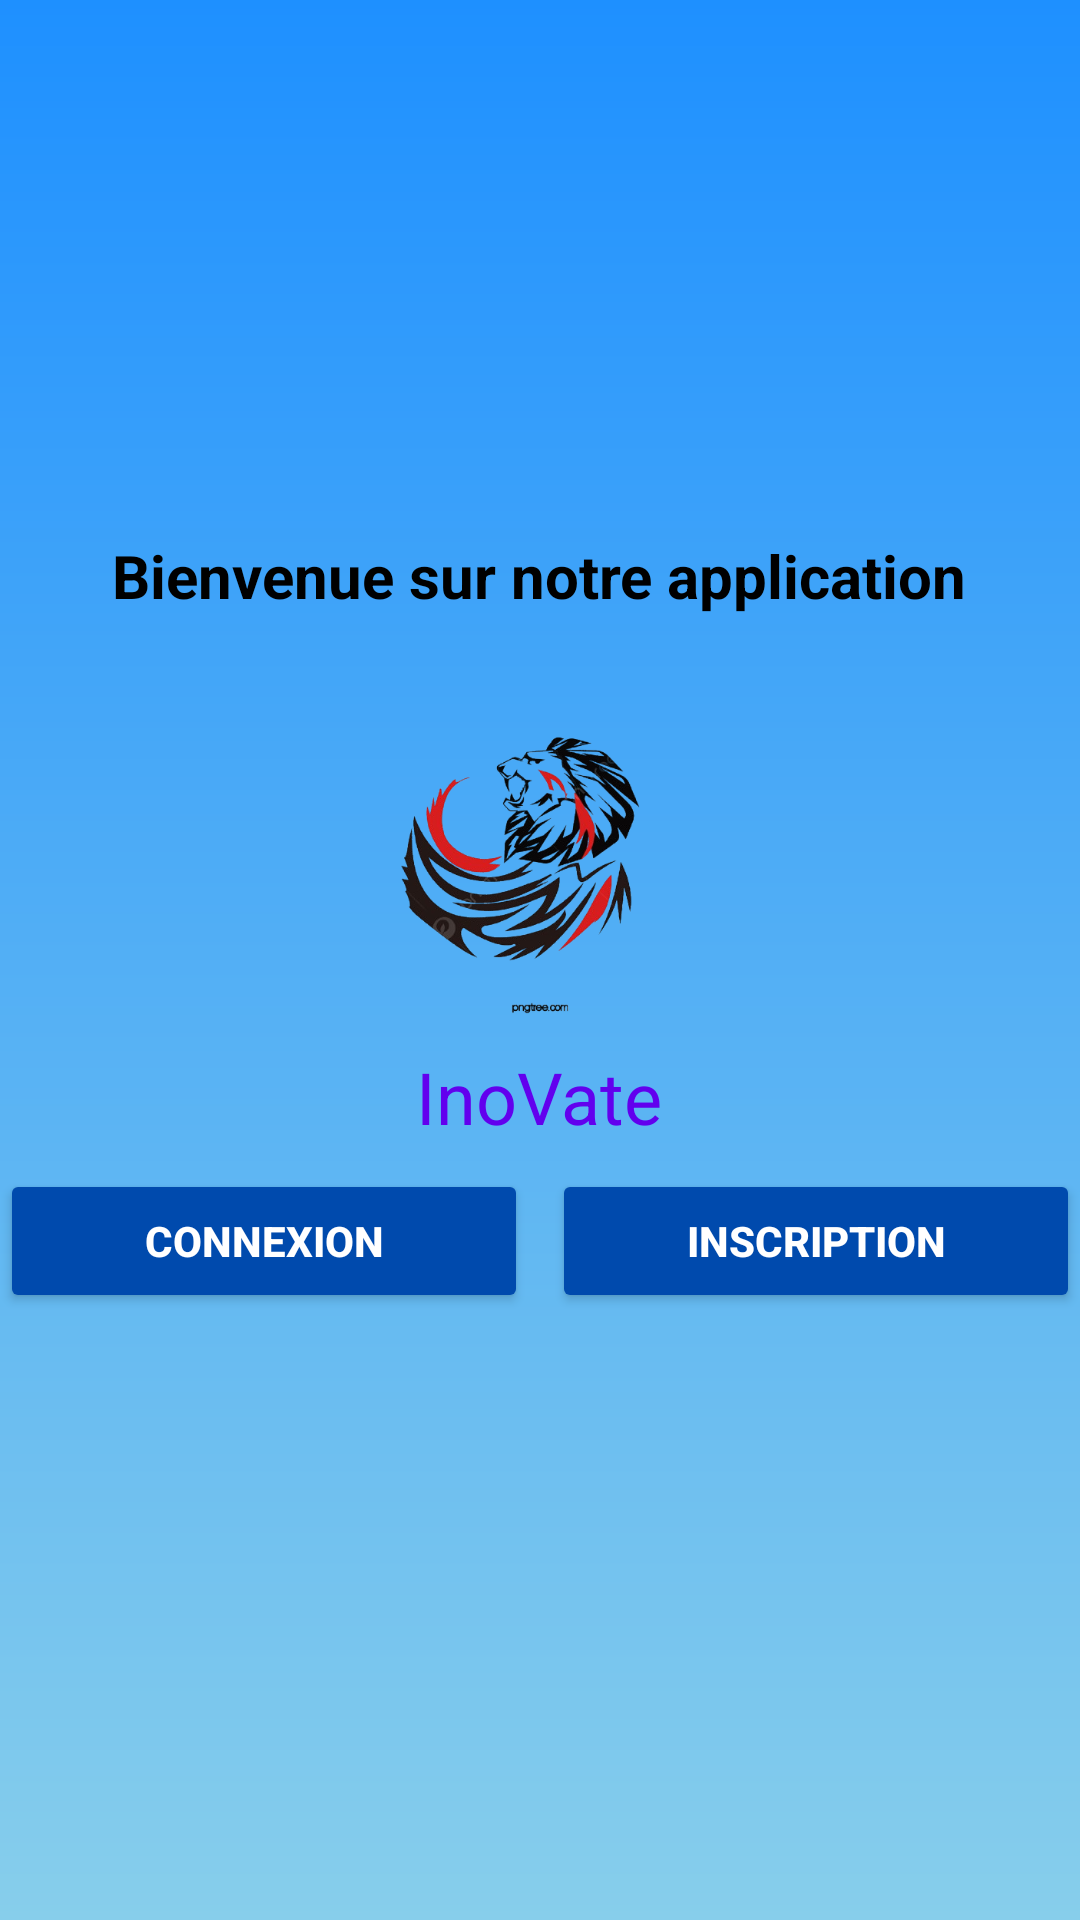

Layout XML and referenced resources for this Android screen:
<!-- AndroidManifest.xml: application theme Theme.PowerHomme2 -->
<!-- res/layout/activity_main_landscape.xml -->
<?xml version="1.0" encoding="utf-8"?>
<LinearLayout xmlns:android="http://schemas.android.com/apk/res/android"
    android:layout_width="match_parent"
    android:layout_height="match_parent"
    xmlns:app="http://schemas.android.com/apk/res-auto"
    android:orientation="vertical"
    android:gravity="center"
    android:background="@drawable/gradient_background">

    
    <TextView
        android:id="@+id/textWelcome"
        android:layout_width="wrap_content"
        android:layout_height="wrap_content"
        android:text="@string/welcomeapp"
        android:textSize="20sp"
        android:textColor="@android:color/black"
        android:textStyle="bold"
        android:layout_marginTop="8dp"
        android:gravity="center" />

    
    <LinearLayout
        android:id="@+id/contentLayout"
        android:layout_width="wrap_content"
        android:layout_height="wrap_content"
        android:orientation="vertical"
        android:gravity="center"
        android:layout_marginTop="8dp"
        android:layout_marginBottom="8dp">

        
        <ImageView
            android:id="@+id/imageView"
            android:layout_width="128dp"
            android:layout_height="128dp"
            app:srcCompat="@drawable/logo"
            android:layout_gravity="center_horizontal" />

        
        <TextView
            android:id="@+id/textView"
            android:layout_width="wrap_content"
            android:layout_height="wrap_content"
            android:text="@string/appliname"
            android:textSize="24sp"
            android:textColor="@color/colorPrimary"
            android:layout_marginTop="8dp"
            android:gravity="center" />
    </LinearLayout>

    
    <LinearLayout
        android:layout_width="match_parent"
        android:layout_height="wrap_content"
        android:orientation="horizontal"
        android:layout_marginBottom="32dp">

        
        <Button
            android:id="@+id/buttonConnect"
            android:layout_width="0dp"
            android:layout_height="wrap_content"
            android:layout_weight="1"
            android:layout_marginEnd="8dp"
            android:backgroundTint="@color/blue"
            android:text="@string/connect"
            android:textColor="@android:color/white"
            android:textStyle="bold" />

        
        <Button
            android:id="@+id/buttonRegister"
            android:layout_width="0dp"
            android:layout_height="wrap_content"
            android:layout_weight="1"
            android:backgroundTint="@color/blue"
            android:text="@string/register"
            android:textColor="@android:color/white"
            android:textStyle="bold" />
    </LinearLayout>
</LinearLayout>
<!-- resources referenced by this layout -->
<resources>
  <color name="blue">#004AAD</color>
  <color name="colorPrimary">#6200EE</color>
  <!-- drawable gradient_background (drawable) -->
  <?xml version="1.0" encoding="utf-8"?>
  <layer-list xmlns:android="http://schemas.android.com/apk/res/android">
      <item>
          <shape>
              <gradient
                  android:startColor="#1E90FF"
                  android:endColor="#87CEEB"
                  android:angle="270" />
          </shape>
      </item>
  </layer-list>
  <!-- drawable logo: png bitmap (drawable, 131927 bytes) -->
  <string name="appliname" translatable="false">InoVate</string>
  <string name="connect">Connexion</string>
  <string name="register">Inscription</string>
  <string name="welcomeapp">Bienvenue sur notre application</string>
  <style name="Theme.PowerHomme2" parent="Base.Theme.PowerHomme2" />
  <style name="Base.Theme.PowerHomme2" parent="Theme.Material3.DayNight.NoActionBar">
          
          
      </style>
</resources>
